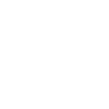
t = 0.00 s
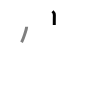
t = 1.50 s
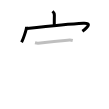
t = 3.25 s
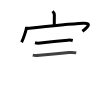
t = 4.75 s
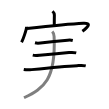
t = 6.50 s
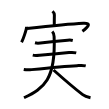
t = 8.00 s

The animated SVG that drew these frames (rendered in a browser with its animation timeline set to each time). Animation: 8 SMIL elements (animate=8); one cycle of 8.00 s.

<svg width="109px" height="109px" viewBox="0 0 px 109px" xmlns="http://www.w3.org/2000/svg" xmlns:xlink="http://www.w3.org/1999/xlink" xml:space="preserve" version="1.1"  baseProfile="full">
<path d="M52.54,11.25c1.17,1.17,1.84,2.74,1.82,3.75c-0.08,3.16-0.08,7.05-0.08,9.93" style="fill:none;stroke:black;stroke-width:3;opacity:0">
  <animate attributeType="CSS" attributeName="opacity" from="0" to="1" begin="0s" dur="1s" repeatCount="Indefinite" fill="freeze" />
</path>
<path d="M26.63,26.78c0,2.82-3.96,13.59-5.08,15.47" style="fill:none;stroke:black;stroke-width:3;opacity:0">
  <animate attributeType="CSS" attributeName="opacity" from="0" to="1" begin="1s" dur="1s" repeatCount="Indefinite" fill="freeze" />
</path>
<path d="M27.03,28.49c16.72-1.87,43.97-4.69,56.24-5.3c8.99-0.45,4.24,4.43-0.86,8.03" style="fill:none;stroke:black;stroke-width:3;opacity:0">
  <animate attributeType="CSS" attributeName="opacity" from="0" to="1" begin="2s" dur="1s" repeatCount="Indefinite" fill="freeze" />
</path>
<path d="M35,42.8c1.75,0.45,3.66,0.38,5.41,0.18c6.52-0.75,20.65-2.15,27.2-2.77c1.82-0.17,3.37-0.22,5.14,0.21" style="fill:none;stroke:black;stroke-width:3;opacity:0">
  <animate attributeType="CSS" attributeName="opacity" from="0" to="1" begin="3s" dur="1s" repeatCount="Indefinite" fill="freeze" />
</path>
<path d="M32.75,55.15c2.25,0.47,4.78,0.24,6.87,0.07C47,54.62,60,53.38,68.99,52.6c2.41-0.21,4.88-0.25,7.26,0.27" style="fill:none;stroke:black;stroke-width:3;opacity:0">
  <animate attributeType="CSS" attributeName="opacity" from="0" to="1" begin="4s" dur="1s" repeatCount="Indefinite" fill="freeze" />
</path>
<path d="M23.75,69.4c3.25,0.6,5.43,0.47,7.87,0.22c9.92-1.01,33.55-3.35,45.5-3.95c2.85-0.14,5.81-0.42,8.62,0.2" style="fill:none;stroke:black;stroke-width:3;opacity:0">
  <animate attributeType="CSS" attributeName="opacity" from="0" to="1" begin="5s" dur="1s" repeatCount="Indefinite" fill="freeze" />
</path>
<path d="M52.27,31.5c1.3,1.3,1.75,3.13,1.83,5.06C55.88,79.62,44,88.12,24,97.75" style="fill:none;stroke:black;stroke-width:3;opacity:0">
  <animate attributeType="CSS" attributeName="opacity" from="0" to="1" begin="6s" dur="1s" repeatCount="Indefinite" fill="freeze" />
</path>
<path d="M53.5,70c9.25,8.25,22.2,19.32,29.2,24.65c2.38,1.81,5.42,2.58,7.8,3.1" style="fill:none;stroke:black;stroke-width:3;opacity:0">
  <animate attributeType="CSS" attributeName="opacity" from="0" to="1" begin="7s" dur="1s" repeatCount="Indefinite" fill="freeze" />
</path>
</svg>
